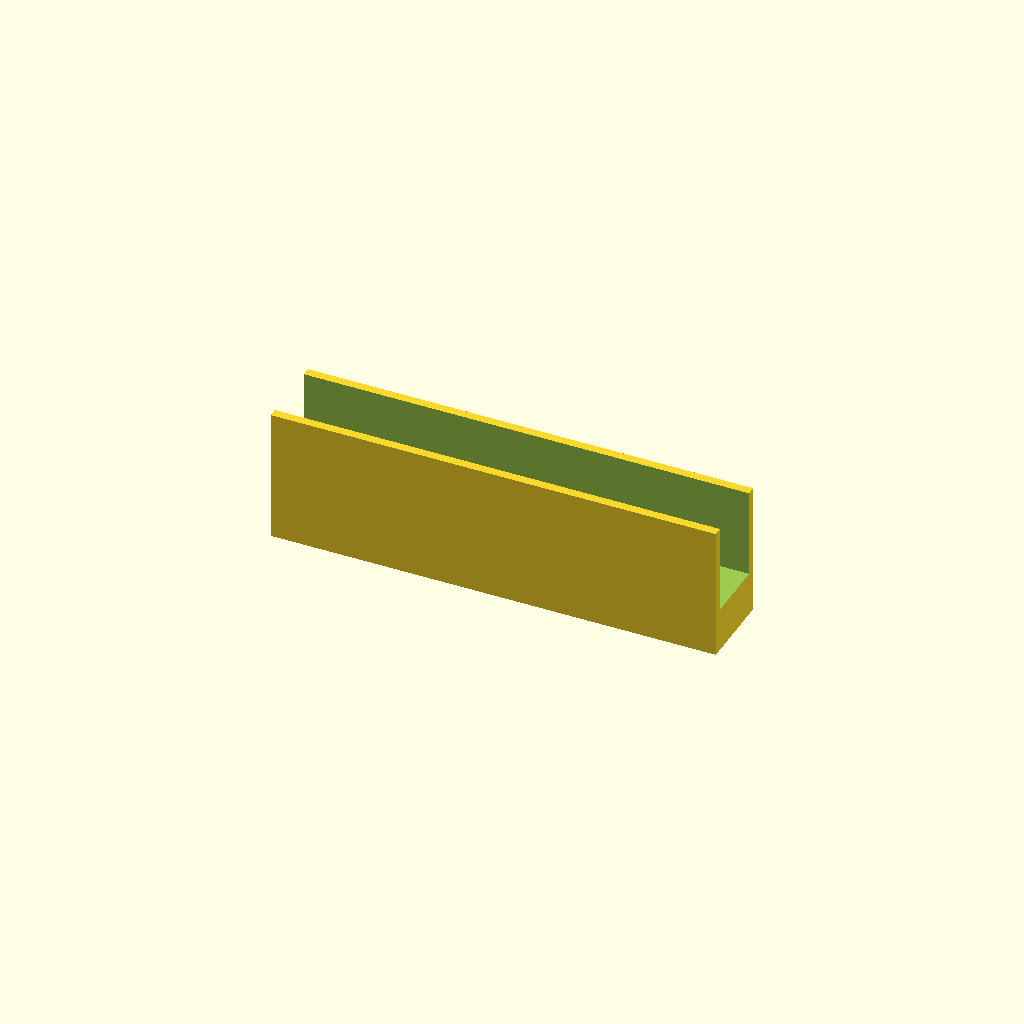
Cell 1: the model at its default parameters.
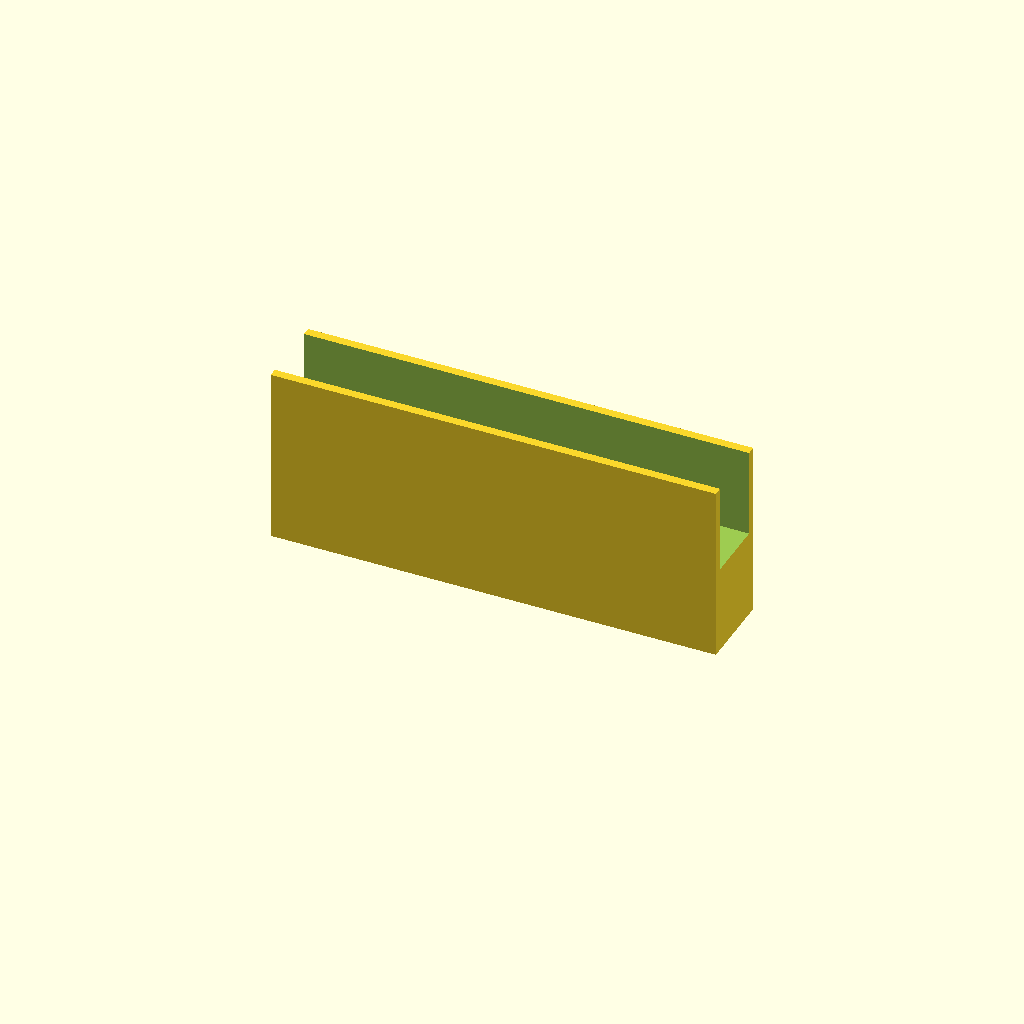
Cell 2 — height set to 10, the other parameters unchanged.
All cells are drawn from one camera (rotation 55°, 0°, 25°, orthographic, colour scheme Cornfield), so only the parameter changes between them.
The OpenSCAD source (inputs/thingiverse/files/thing-43783/Lairds-Customizable-Replicator-Print-Bed-Adjuster/Lairds-Customizable-Print-Bed-Adjuster.scad):
// Customizable Replicator Bed Adjustment Clip

// How long a clip do you need, in mm? (50 fits Replicator)
len = 50*1;
// How much do you want the clip to lower the Replicator print bed?
height=5;
// How thick should the clip "wings" be?
t=1*1;
// How much should the "wings" stick up?
tail=10*1;
// How thick is the board it clips around, plus a little clearance?
around=7*1;	

width=around+2*t;

translate([-len/2,-width/2,0]) 
difference() {
	cube([len,width,height+tail]);
	translate([-1,t,height]) cube([len+2,around,tail+1]);
	}
Parameter table extracted from the source (name, type, default, range or options):
height: number, default 5
